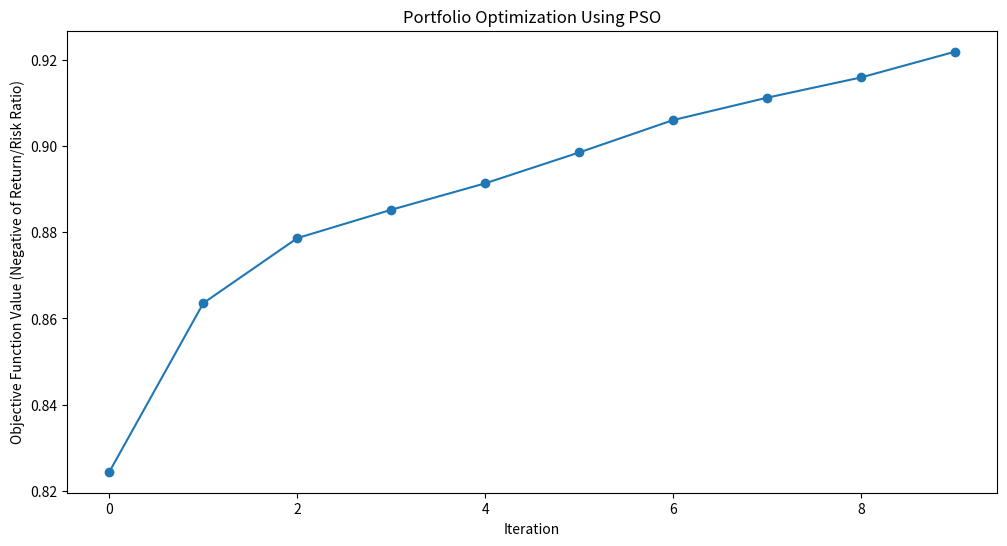

Write Python code to recreate this figure.
import numpy as np
import matplotlib.pyplot as plt


# Define the PSO parameters
class Particle:
    def __init__(self, n_assets):
        # Initialize a particle with random weights and velocities
        self.position = np.random.rand(n_assets)
        self.position /= np.sum(self.position)  # Normalize weights so they sum to 1
        self.velocity = np.random.rand(n_assets)
        self.best_position = np.copy(self.position)
        self.best_score = float("inf")  # Start with a very high score


def objective_function(weights, returns, covariance):
    """
    Calculate the portfolio's performance.
    - weights: Asset weights in the portfolio.
    - returns: Expected returns of the assets.
    - covariance: Covariance matrix representing risk.
    """
    portfolio_return = np.dot(weights, returns)  # Calculate the portfolio return
    portfolio_risk = np.sqrt(
        np.dot(weights.T, np.dot(covariance, weights))
    )  # Calculate portfolio risk (standard deviation)
    return (
        -portfolio_return / portfolio_risk
    )  # We want to maximize return and minimize risk


def update_particles(particles, global_best_position, returns, covariance, w, c1, c2):
    """
    Update the position and velocity of each particle.
    - particles: List of particle objects.
    - global_best_position: Best position found by all particles.
    - returns: Expected returns of the assets.
    - covariance: Covariance matrix representing risk.
    - w: Inertia weight to control particle's previous velocity effect.
    - c1: Cognitive coefficient to pull particles towards their own best position.
    - c2: Social coefficient to pull particles towards the global best position.
    """
    for particle in particles:
        # Random coefficients for velocity update
        r1, r2 = np.random.rand(len(particle.position)), np.random.rand(
            len(particle.position)
        )
        # Update velocity
        particle.velocity = (
            w * particle.velocity
            + c1 * r1 * (particle.best_position - particle.position)
            + c2 * r2 * (global_best_position - particle.position)
        )
        # Update position
        particle.position += particle.velocity
        particle.position = np.clip(
            particle.position, 0, 1
        )  # Ensure weights are between 0 and 1
        particle.position /= np.sum(particle.position)  # Normalize weights to sum to 1
        # Evaluate the new position
        score = objective_function(particle.position, returns, covariance)
        if score < particle.best_score:
            # Update the particle's best known position and score
            particle.best_position = np.copy(particle.position)
            particle.best_score = score


def pso_portfolio_optimization(n_particles, n_iterations, returns, covariance):
    """
    Perform Particle Swarm Optimization to find the optimal asset weights.
    - n_particles: Number of particles in the swarm.
    - n_iterations: Number of iterations for the optimization.
    - returns: Expected returns of the assets.
    - covariance: Covariance matrix representing risk.
    """
    # Initialize particles
    particles = [Particle(len(returns)) for _ in range(n_particles)]
    # Initialize global best position
    global_best_position = np.random.rand(len(returns))
    global_best_position /= np.sum(global_best_position)
    global_best_score = float("inf")

    # PSO parameters
    w = 0.5  # Inertia weight: how much particles are influenced by their own direction
    c1 = 1.5  # Cognitive coefficient: how well particles learn from their own best solutions
    c2 = 0.5  # Social coefficient: how well particles learn from global best solutions
    history = []  # To store the best score at each iteration

    for _ in range(n_iterations):
        update_particles(
            particles, global_best_position, returns, covariance, w, c1, c2
        )
        for particle in particles:
            score = objective_function(particle.position, returns, covariance)
            if score < global_best_score:
                # Update the global best position and score
                global_best_position = np.copy(particle.position)
                global_best_score = score
        # Store the best score (negative return/risk ratio) for plotting
        history.append(-global_best_score)

    return global_best_position, history


# Example data for 3 assets
returns = np.array([0.02, 0.28, 0.15])  # Expected returns for each asset
covariance = np.array(
    [
        [0.1, 0.02, 0.03],  # Covariance matrix for asset risks
        [0.02, 0.08, 0.04],
        [0.03, 0.04, 0.07],
    ]
)

# Run the PSO algorithm
n_particles = 10  # Number of particles
n_iterations = 10  # Number of iterations
best_weights, optimization_history = pso_portfolio_optimization(
    n_particles, n_iterations, returns, covariance
)

# Plotting the optimization process
plt.figure(figsize=(12, 6))
plt.plot(optimization_history, marker="o")
plt.title("Portfolio Optimization Using PSO")
plt.xlabel("Iteration")
plt.ylabel("Objective Function Value (Negative of Return/Risk Ratio)")
plt.grid(False)  # Turn off gridlines
plt.show()

# Display the optimal asset weights
print(f"Optimal Asset Weights: {best_weights}")
